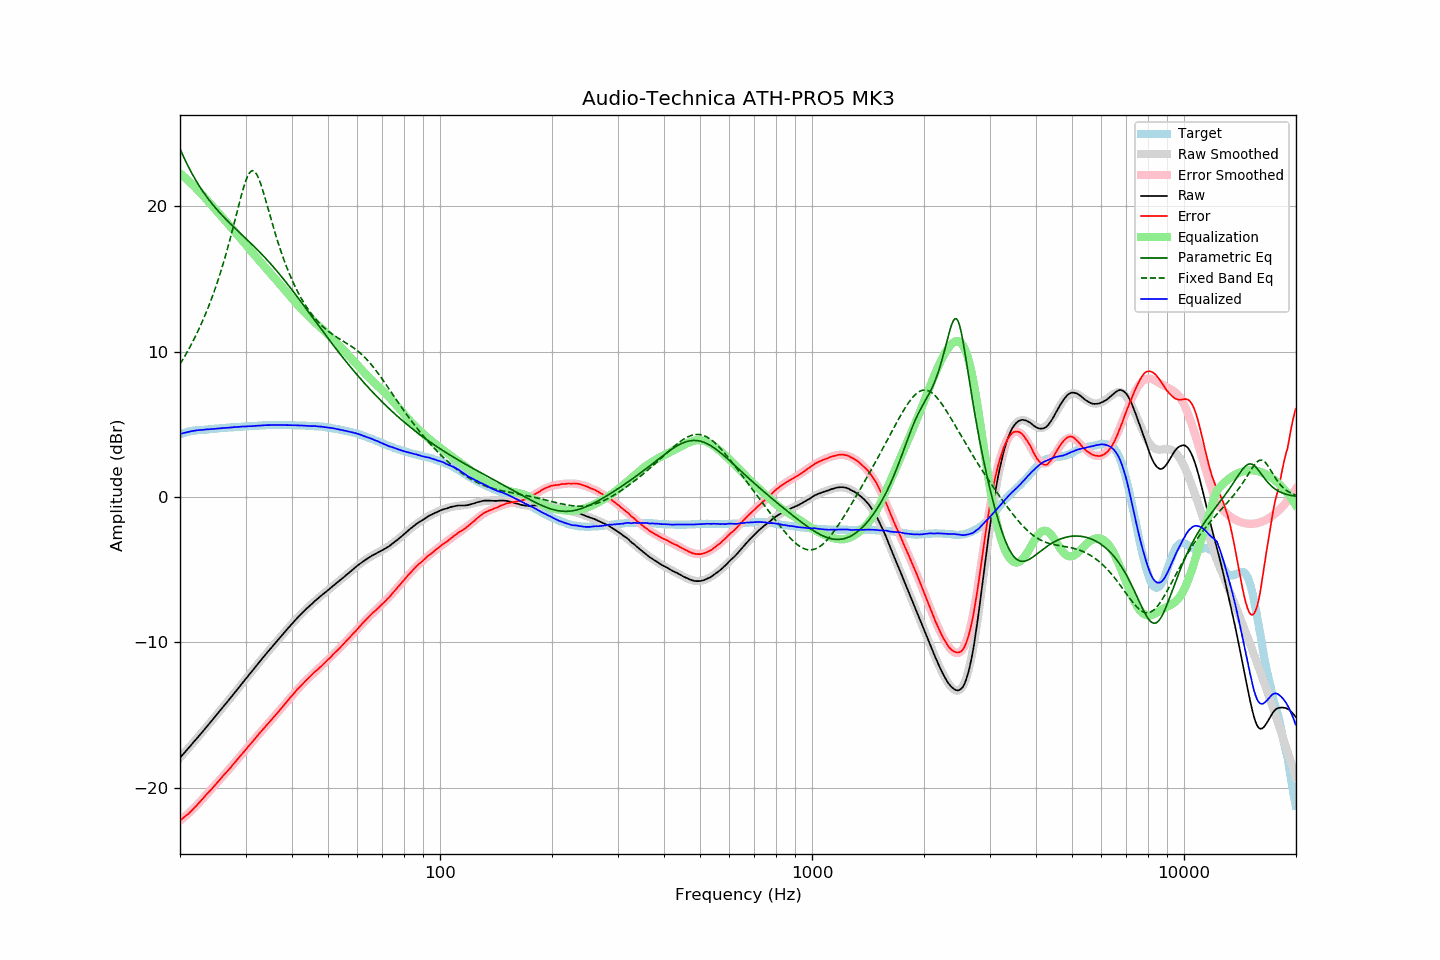

Source data for this figure (header and first rows):
frequency, raw, error, smoothed, error_smoothed, equalization, parametric_eq, fixed_band_eq, equalized_raw, equalized_smoothed, target
20.00, -17.93, -22.25, -17.93, -22.27, 22.27, 23.96, 9.15, 4.34, 4.34, 4.32
20.20, -17.81, -22.17, -17.81, -22.18, 22.18, 23.71, 9.33, 4.37, 4.37, 4.36
20.40, -17.68, -22.08, -17.68, -22.09, 22.09, 23.47, 9.51, 4.41, 4.40, 4.40
20.61, -17.56, -21.99, -17.56, -21.99, 21.99, 23.23, 9.70, 4.42, 4.43, 4.43
20.81, -17.43, -21.90, -17.43, -21.89, 21.89, 23.00, 9.89, 4.46, 4.46, 4.47
21.02, -17.31, -21.82, -17.31, -21.79, 21.79, 22.78, 10.09, 4.48, 4.48, 4.51
21.23, -17.18, -21.71, -17.18, -21.68, 21.68, 22.56, 10.29, 4.50, 4.51, 4.53
21.44, -17.05, -21.59, -17.05, -21.58, 21.58, 22.36, 10.49, 4.53, 4.53, 4.55
21.66, -16.92, -21.49, -16.92, -21.47, 21.47, 22.15, 10.71, 4.55, 4.55, 4.56
21.87, -16.79, -21.36, -16.80, -21.36, 21.36, 21.96, 10.93, 4.57, 4.57, 4.57
22.09, -16.67, -21.26, -16.67, -21.25, 21.25, 21.77, 11.15, 4.58, 4.58, 4.59
22.31, -16.54, -21.14, -16.54, -21.14, 21.14, 21.59, 11.38, 4.60, 4.60, 4.60
22.54, -16.41, -21.02, -16.41, -21.02, 21.02, 21.41, 11.61, 4.61, 4.61, 4.61
22.76, -16.28, -20.90, -16.28, -20.90, 20.90, 21.24, 11.86, 4.62, 4.62, 4.62
22.99, -16.15, -20.77, -16.15, -20.78, 20.78, 21.07, 12.11, 4.63, 4.63, 4.62
23.22, -16.02, -20.65, -16.02, -20.66, 20.66, 20.91, 12.36, 4.63, 4.64, 4.63
23.45, -15.88, -20.52, -15.89, -20.53, 20.53, 20.75, 12.63, 4.65, 4.65, 4.64
23.69, -15.75, -20.40, -15.75, -20.41, 20.41, 20.60, 12.90, 4.66, 4.66, 4.65
23.92, -15.62, -20.28, -15.62, -20.29, 20.29, 20.46, 13.18, 4.67, 4.67, 4.66
24.16, -15.49, -20.17, -15.49, -20.16, 20.16, 20.31, 13.46, 4.67, 4.67, 4.68
24.40, -15.36, -20.05, -15.35, -20.04, 20.04, 20.17, 13.76, 4.68, 4.68, 4.70
24.65, -15.22, -19.92, -15.22, -19.91, 19.91, 20.04, 14.07, 4.69, 4.69, 4.69
24.89, -15.09, -19.79, -15.09, -19.79, 19.79, 19.91, 14.38, 4.70, 4.70, 4.70
25.14, -14.95, -19.66, -14.95, -19.67, 19.67, 19.78, 14.71, 4.72, 4.71, 4.71
25.39, -14.82, -19.54, -14.82, -19.54, 19.54, 19.65, 15.04, 4.73, 4.72, 4.72
25.65, -14.68, -19.42, -14.69, -19.42, 19.42, 19.53, 15.39, 4.74, 4.73, 4.74
25.91, -14.55, -19.29, -14.55, -19.30, 19.30, 19.41, 15.74, 4.74, 4.74, 4.74
26.16, -14.41, -19.16, -14.42, -19.17, 19.17, 19.29, 16.11, 4.76, 4.75, 4.75
26.43, -14.28, -19.04, -14.28, -19.04, 19.04, 19.18, 16.49, 4.76, 4.76, 4.76
26.69, -14.15, -18.92, -14.15, -18.92, 18.92, 19.07, 16.88, 4.77, 4.77, 4.77
26.96, -14.01, -18.80, -14.01, -18.79, 18.79, 18.95, 17.28, 4.78, 4.78, 4.78
27.23, -13.88, -18.68, -13.87, -18.66, 18.66, 18.84, 17.69, 4.78, 4.79, 4.79
27.50, -13.74, -18.54, -13.74, -18.53, 18.53, 18.74, 18.11, 4.79, 4.80, 4.80
27.77, -13.60, -18.40, -13.60, -18.41, 18.41, 18.63, 18.53, 4.81, 4.80, 4.80
28.05, -13.46, -18.28, -13.46, -18.28, 18.28, 18.52, 18.97, 4.82, 4.81, 4.82
28.33, -13.33, -18.15, -13.33, -18.15, 18.15, 18.42, 19.40, 4.82, 4.82, 4.82
28.62, -13.19, -18.02, -13.19, -18.02, 18.02, 18.31, 19.84, 4.82, 4.83, 4.83
28.90, -13.05, -17.88, -13.05, -17.89, 17.89, 18.21, 20.27, 4.84, 4.84, 4.83
29.19, -12.91, -17.74, -12.91, -17.76, 17.76, 18.10, 20.69, 4.85, 4.84, 4.83
29.48, -12.77, -17.63, -12.78, -17.62, 17.62, 18.00, 21.09, 4.86, 4.85, 4.86
29.78, -12.63, -17.49, -12.64, -17.49, 17.49, 17.89, 21.46, 4.86, 4.86, 4.86
30.08, -12.50, -17.37, -12.50, -17.36, 17.36, 17.79, 21.78, 4.86, 4.86, 4.87
30.38, -12.36, -17.23, -12.36, -17.23, 17.23, 17.68, 22.06, 4.87, 4.87, 4.86
30.68, -12.22, -17.10, -12.22, -17.10, 17.10, 17.58, 22.27, 4.88, 4.88, 4.88
30.99, -12.09, -16.97, -12.09, -16.97, 16.97, 17.47, 22.40, 4.88, 4.88, 4.88
31.30, -11.95, -16.84, -11.95, -16.84, 16.84, 17.36, 22.46, 4.88, 4.89, 4.89
31.61, -11.81, -16.71, -11.81, -16.71, 16.71, 17.25, 22.43, 4.90, 4.90, 4.89
31.93, -11.67, -16.57, -11.67, -16.58, 16.58, 17.14, 22.33, 4.90, 4.90, 4.90
32.24, -11.54, -16.44, -11.54, -16.45, 16.45, 17.03, 22.15, 4.91, 4.91, 4.90
32.57, -11.40, -16.32, -11.40, -16.32, 16.32, 16.92, 21.91, 4.92, 4.92, 4.92
32.89, -11.26, -16.18, -11.27, -16.19, 16.19, 16.81, 21.62, 4.93, 4.92, 4.92
33.22, -11.13, -16.06, -11.13, -16.06, 16.06, 16.69, 21.29, 4.93, 4.93, 4.93
33.55, -11.00, -15.94, -11.00, -15.93, 15.93, 16.58, 20.93, 4.94, 4.94, 4.94
33.89, -10.86, -15.81, -10.87, -15.81, 15.81, 16.46, 20.55, 4.95, 4.94, 4.94
34.23, -10.73, -15.68, -10.74, -15.68, 15.68, 16.34, 20.16, 4.95, 4.95, 4.95
34.57, -10.60, -15.56, -10.60, -15.56, 15.56, 16.22, 19.77, 4.96, 4.95, 4.96
34.92, -10.47, -15.43, -10.47, -15.43, 15.43, 16.10, 19.37, 4.96, 4.96, 4.95
35.27, -10.34, -15.30, -10.34, -15.30, 15.30, 15.97, 18.98, 4.96, 4.96, 4.96
35.62, -10.22, -15.19, -10.21, -15.18, 15.18, 15.84, 18.60, 4.96, 4.96, 4.97
35.97, -10.09, -15.05, -10.08, -15.05, 15.05, 15.72, 18.23, 4.96, 4.97, 4.96
... 635 more rows
